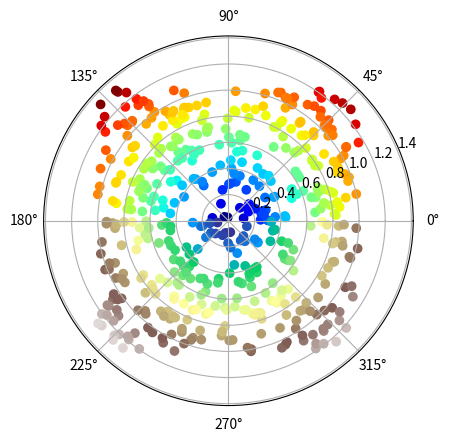

This chart was generated by the following Python code:
# zad4
'''Create a 500x2 matrix containing 500 2D points in the range [-1,1]^2. 
Transform the points(x, y) to points (t, r) in the polar coordinate system. 
Visualize the points as a scatter plot, such that the points are colored with 
the color map jetif the angle is t < 180  -and with the color map terrainin the 
converse case'''

import numpy as np
import matplotlib.pyplot as plt

a = np.random.uniform(low=-1, high = 1, size= 1000).reshape(500,2)
x = a[:,1]
y = a[:,0]
r = np.sqrt(x**2+y**2)
t = np.arctan2(y,x)

mask = np.array(t>0)
t_jet = t[mask]
r_jet = r[mask]

inverted_mask = np.invert(mask)
t_terrain = t[inverted_mask]
r_terrain = r[inverted_mask]

'''
plt.figure()
plt.axes(polar = True)
plt.scatter(t, r, c=r, cmap = plt.cm.jet)
plt.show()
'''

plt.figure()

plt.axes(polar = True)
plt.scatter(t_jet,r_jet, c = r_jet, cmap = plt.cm.jet)
plt.scatter(t_terrain, r_terrain, c = r_terrain, cmap = plt.cm.terrain)

plt.show()




